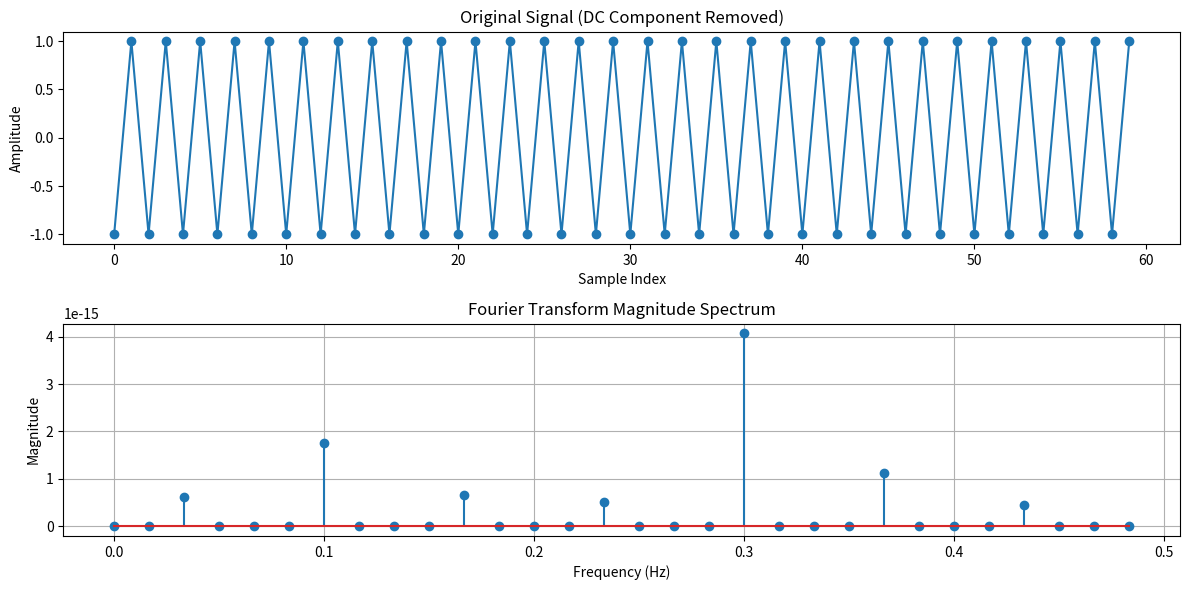

The matplotlib source for this figure:
import numpy as np
import matplotlib.pyplot as plt

# Define the data sequence and repeat it to get more samples
data_sequence = np.tile([0, 2, 0, 2, 0, 2], 10)  # Repeat the pattern to create a longer signal
sampling_rate = 1  # Sample rate in Hz (1 sample per second)

# Remove DC component (subtract the mean)
data_sequence_no_dc = data_sequence - np.mean(data_sequence)

# Perform Fourier Transform
fourier_transform = np.fft.fft(data_sequence_no_dc)
n = len(data_sequence)
frequencies = np.fft.fftfreq(n, d=1/sampling_rate)

# Only consider positive frequencies
positive_frequencies = frequencies[:n // 2]
magnitude_spectrum = np.abs(fourier_transform)[:n // 2]

# Plot both the original signal and the Fourier Transform
plt.figure(figsize=(12, 6))

# Plot the original data sequence
plt.subplot(2, 1, 1)
plt.plot(data_sequence_no_dc, marker='o')
plt.title("Original Signal (DC Component Removed)")
plt.xlabel("Sample Index")
plt.ylabel("Amplitude")

# Plot the Fourier Transform
plt.subplot(2, 1, 2)
plt.stem(positive_frequencies, magnitude_spectrum)
plt.title("Fourier Transform Magnitude Spectrum")
plt.xlabel("Frequency (Hz)")
plt.ylabel("Magnitude")
plt.grid()

plt.tight_layout()
plt.show()
